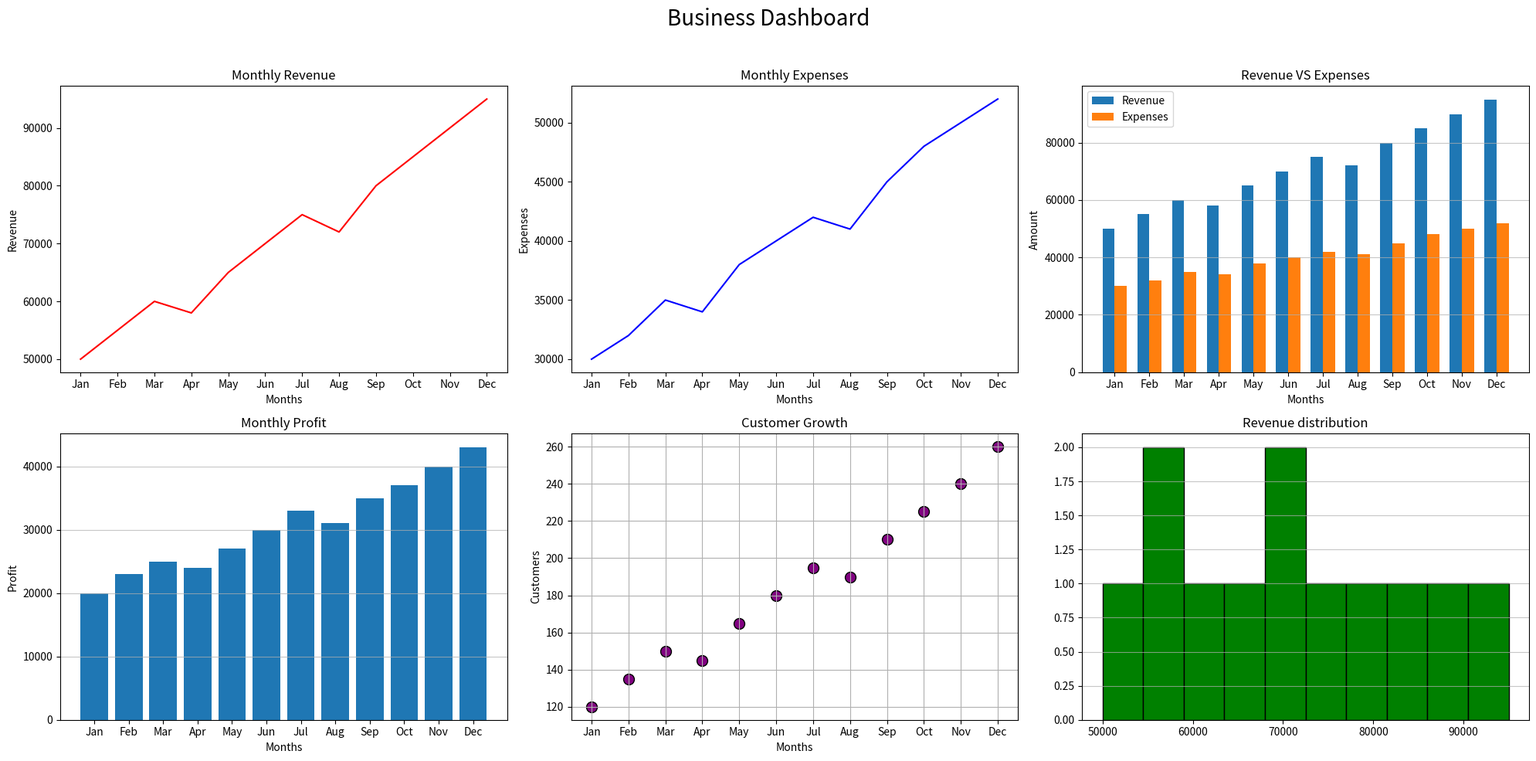

Python code for this plot:

import pandas as pd 
import numpy as np 
import matplotlib.pyplot as plt


df = pd.DataFrame({
"months" :  ["Jan", "Feb", "Mar", "Apr", "May", "Jun", "Jul", "Aug", "Sep", "Oct", "Nov" , "Dec"],

"revenue" : [50000, 55000, 60000, 58000, 65000, 70000,
           75000, 72000, 80000, 85000, 90000, 95000],

"expenses" : [30000, 32000, 35000, 34000, 38000, 40000,
            42000, 41000, 45000, 48000, 50000, 52000],

"customers" : [120, 135, 150, 145, 165, 180,
             195, 190, 210, 225, 240, 260]
})

fig , axs = plt.subplots(2,3,figsize = (20,10))

# 1. Revenue trend — line plot

axs[0,0].plot(df["months"],df["revenue"],linewidth = 1.5,color = "red")
axs[0,0].set_xlabel("Months")
axs[0,0].set_ylabel("Revenue")
axs[0,0].set_title("Monthly Revenue")

# 2. Expenses trend — line plot

axs[0,1].plot(df["months"],df["expenses"],linewidth = 1.5,color = "blue")
axs[0,1].set_xlabel("Months")
axs[0,1].set_ylabel("Expenses")
axs[0,1].set_title("Monthly Expenses")

# 3. Revenue vs Expenses — grouped bar chart

width = 0.35
x = np.arange(len(df["expenses"]))
axs[0,2].bar(x - width/2,df["revenue"],width,label = "Revenue")
axs[0,2].bar(x + width/2,df["expenses"],width,label = "Expenses")

axs[0,2].set_title("Revenue VS Expenses")
axs[0,2].grid(axis = "y",alpha = 0.7)
axs[0,2].legend()
axs[0,2].set_xticks(range(len(df["months"])),df["months"])
axs[0,2].set_xlabel("Months")
axs[0,2].set_ylabel("Amount")

# 4. Profit — bar chart

df["profit"] = df["revenue"]-df["expenses"]
axs[1,0].bar(df["months"],df["profit"] )
axs[1,0].grid(axis = "y",alpha = 0.7)
axs[1,0].set_title("Monthly Profit")
axs[1,0].set_xlabel("Months")
axs[1,0].set_ylabel("Profit")

# 5. Customer growth — scatter or line plot

axs[1,1].scatter(df["months"],df["customers"],c = "purple",s=100,edgecolor = "black")
axs[1,1].set_xlabel("Months")
axs[1,1].set_ylabel("Customers")
axs[1,1].set_title("Customer Growth")
axs[1,1].grid()

# 6. Revenue distribution — histogram

axs[1,2].hist(df["revenue"],color = "green",edgecolor = "black")
axs[1,2].grid(axis = "y",alpha = 0.7)
axs[1,2].set_title("Revenue distribution")

plt.suptitle("Business Dashboard",fontsize = 20)
plt.tight_layout(rect=[0, 0, 1, 0.96])
plt.savefig("company_dashboard.png")
plt.show()
plt.close()
